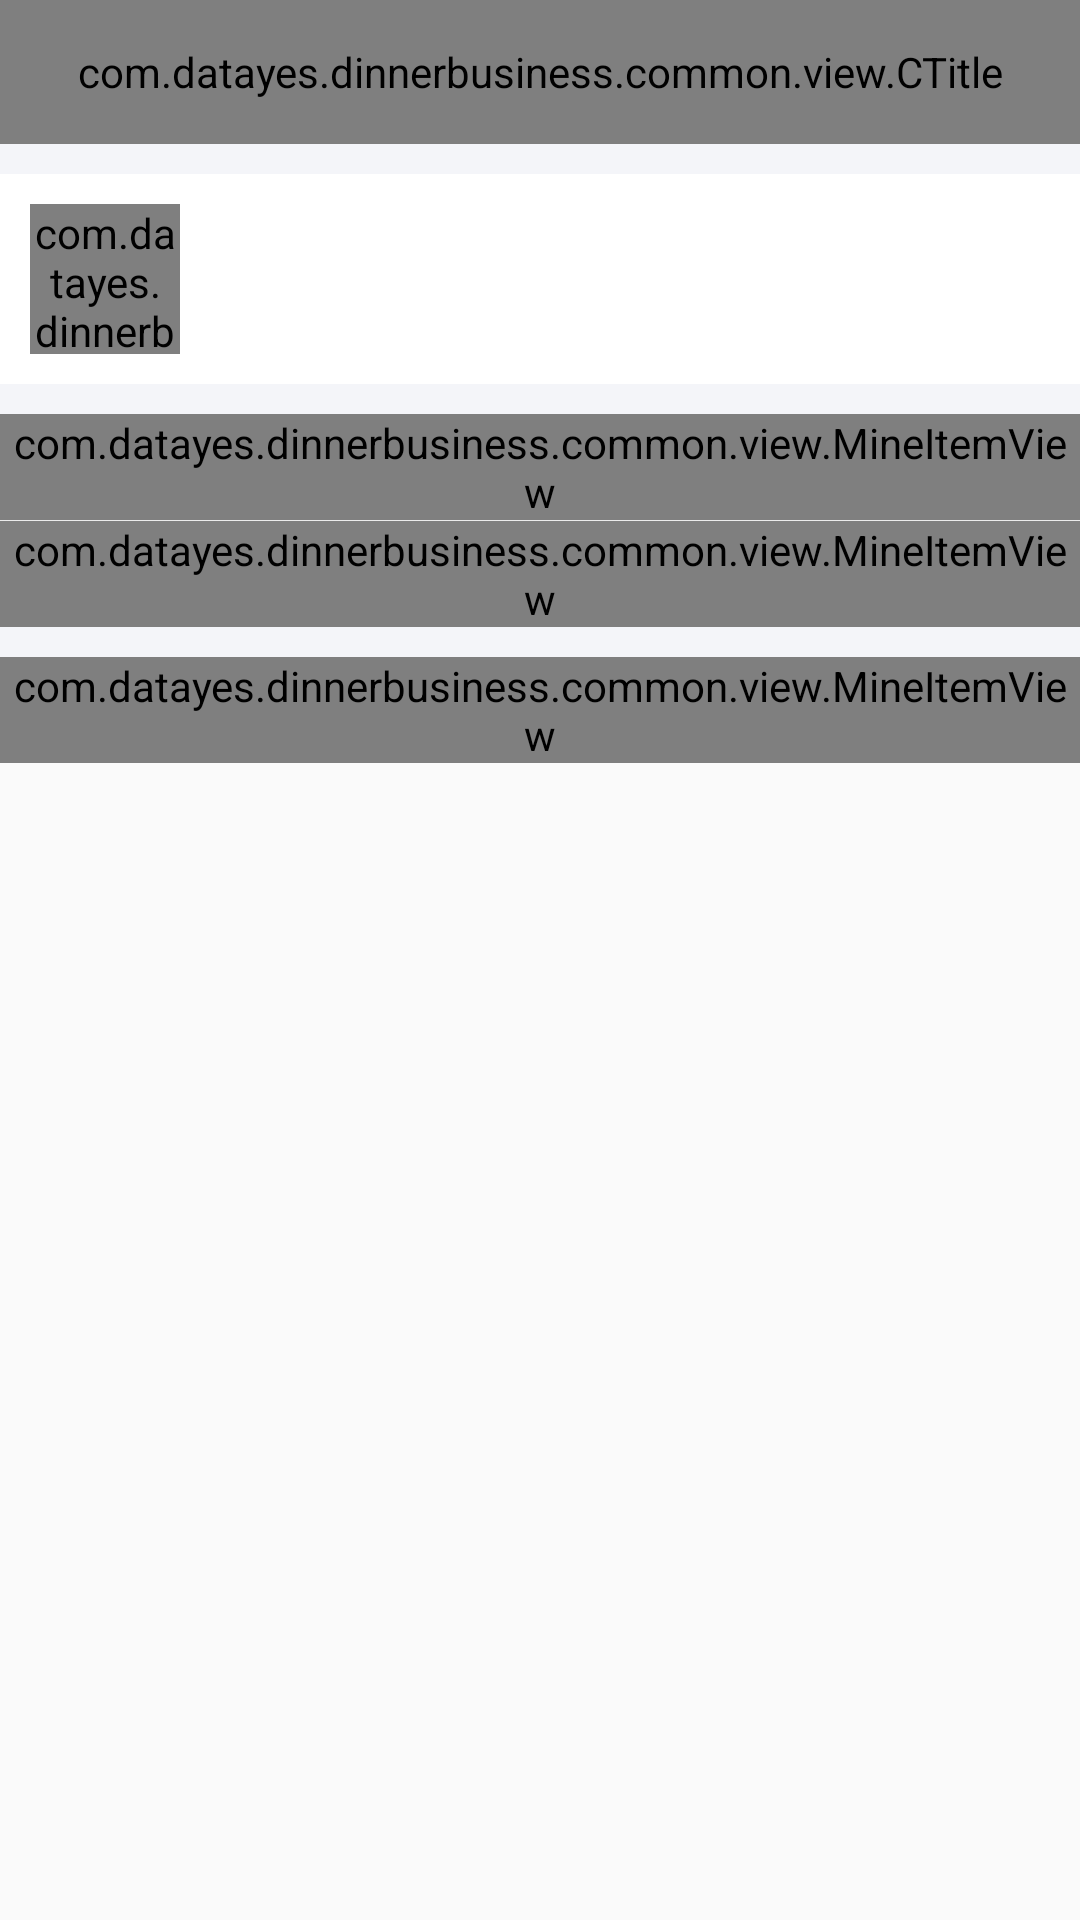

Write the Android layout XML for this screen, with the resource values it uses.
<!-- AndroidManifest.xml: application theme AppTheme -->
<!-- res/layout/activity_mine.xml -->
<?xml version="1.0" encoding="utf-8"?>
<LinearLayout xmlns:android="http://schemas.android.com/apk/res/android"
              xmlns:app="http://schemas.android.com/apk/res-auto"
              android:layout_width="match_parent"
              android:layout_height="match_parent"
              android:orientation="vertical">

    <com.datayes.dinnerbusiness.common.view.CTitle
        android:id="@+id/ct_title"
        android:layout_width="match_parent"
        android:layout_height="48dp"
        app:titleValue="通联用餐"/>

    <ScrollView
        android:layout_width="match_parent"
        android:layout_height="wrap_content"
        android:scrollbars="none">

        <LinearLayout
            android:layout_width="match_parent"
            android:layout_height="match_parent"
            android:orientation="vertical">

            <View
                android:layout_width="match_parent"
                android:layout_height="10dp"
                android:background="@color/color_H1" />

            <RelativeLayout
                android:id="@+id/rl_user_state_"
                android:layout_width="match_parent"
                android:layout_height="70dp"
                android:background="@drawable/selector_menu_item_bg">

                <com.datayes.dinnerbusiness.common.view.CircleImageView
                    android:id="@+id/iv_user_icon"
                    android:layout_width="50dp"
                    android:layout_height="50dp"
                    android:layout_margin="10dp"
                    android:src="@mipmap/header"
                    app:border_color="@color/color_H2"
                    app:border_width="1dp" />

                <TextView
                    android:id="@+id/tv_username"
                    android:layout_width="wrap_content"
                    android:layout_height="wrap_content"
                    android:layout_centerVertical="true"
                    android:textSize="@dimen/font_T6"
                    android:layout_marginLeft="10dp"
                    android:layout_toRightOf="@id/iv_user_icon"
                    android:singleLine="true" />

            </RelativeLayout>

            <View
                android:layout_width="match_parent"
                android:layout_height="10dp"
                android:background="@color/color_H1" />

            <com.datayes.dinnerbusiness.common.view.MineItemView
                android:id="@+id/miv_scan_code"
                android:layout_width="match_parent"
                android:layout_height="wrap_content"
                app:itemIcon="@mipmap/qrcode_2"
                app:itemText="@string/pay_title" />

            <View
                android:layout_width="match_parent"
                android:layout_height="1px"
                android:background="@color/border_color" />

            <com.datayes.dinnerbusiness.common.view.MineItemView
                android:id="@+id/miv_history"
                android:layout_width="match_parent"
                android:layout_height="wrap_content"
                app:itemIcon="@mipmap/trade"
                app:itemText="交易记录" />

            <View
                android:layout_width="match_parent"
                android:layout_height="10dp"
                android:background="@color/color_H1" />

            <com.datayes.dinnerbusiness.common.view.MineItemView
                android:id="@+id/miv_logout"
                android:layout_width="match_parent"
                android:layout_height="wrap_content"
                app:itemIcon="@mipmap/logout2"
                app:itemText="退出登录" />

            <View
                android:layout_width="match_parent"
                android:layout_height="0dp"
                android:layout_weight="1"
                android:background="@color/color_H1" />

        </LinearLayout>

    </ScrollView>

</LinearLayout>
<!-- resources referenced by this layout -->
<resources>
  <color name="border_color">#EBEBEB</color>
  <color name="color_H1">#f4f5f9</color>
  <color name="color_H2">#e5e5e5</color>
  <dimen name="font_T6">17sp</dimen>
  <!-- drawable selector_menu_item_bg (drawable) -->
  <?xml version="1.0" encoding="utf-8"?>
  <selector xmlns:android="http://schemas.android.com/apk/res/android">
      <item android:drawable="@color/color_H2" android:state_pressed="true" />
      <item android:drawable="@color/color_W1" />
  </selector>
  <!-- mipmap header: png bitmap (mipmap-xxhdpi, 9609 bytes) -->
  <!-- mipmap qrcode_2: png bitmap (mipmap-xxhdpi, 1900 bytes) -->
  <!-- mipmap trade: png bitmap (mipmap-xxhdpi, 1297 bytes) -->
  <string name="pay_title">用餐刷卡</string>
  <style name="AppTheme" parent="Theme.AppCompat.Light.NoActionBar">
          
          <item name="colorPrimary">@color/colorPrimary</item>
          <item name="colorPrimaryDark">@color/colorPrimaryDark</item>
          <item name="colorAccent">@color/colorAccent</item>
      </style>
  <color name="color_W1">#ffffffff</color>
  <color name="colorPrimary">#3F51B5</color>
  <color name="colorPrimaryDark">#404040</color>
  <color name="colorAccent">#FF4081</color>
</resources>
